Labelled photos from "tugas matlab", an image-classification folder in dendyalfarez/Djeruk. The possible labels are: immature, mature.

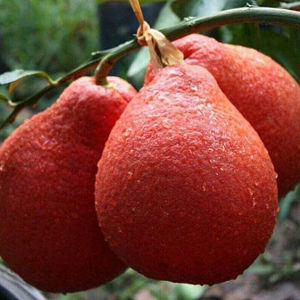
Label: mature

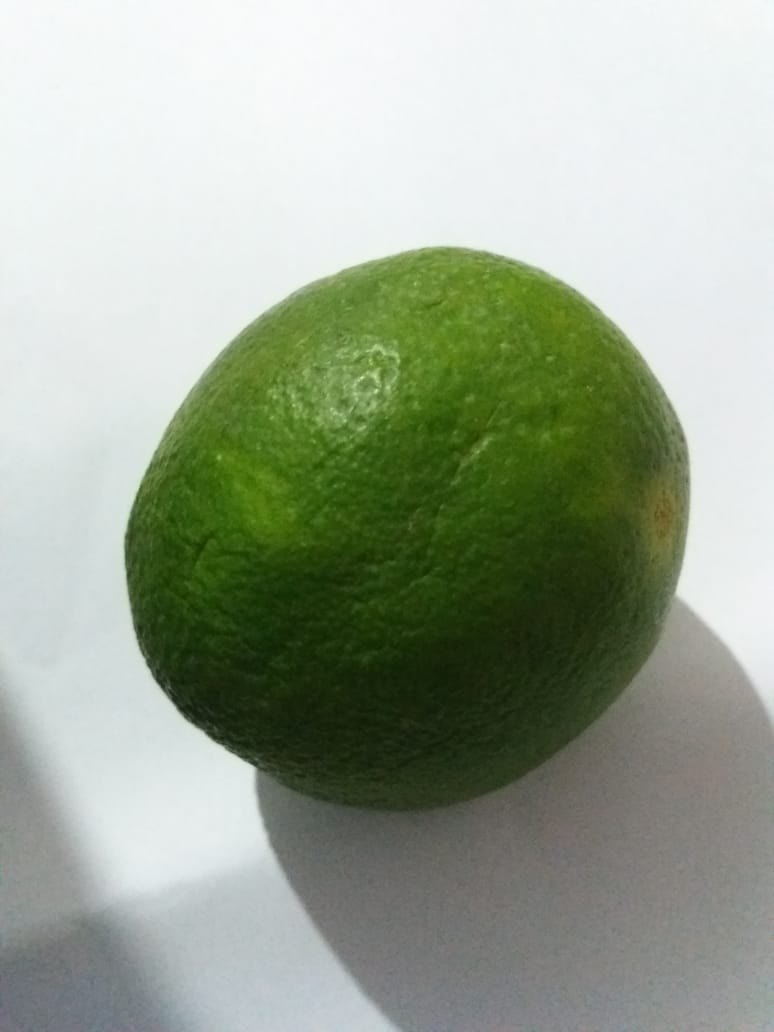
Label: immature

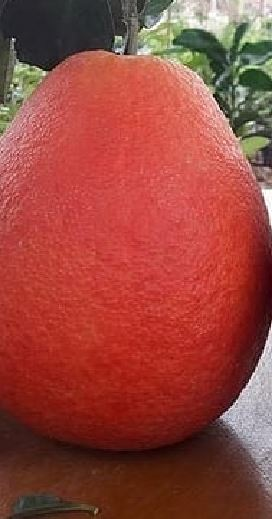
Label: mature

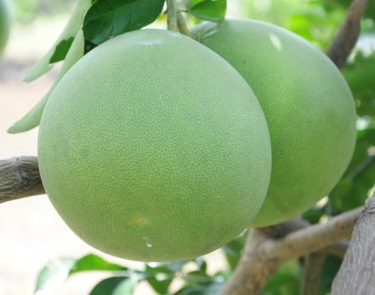
Label: immature

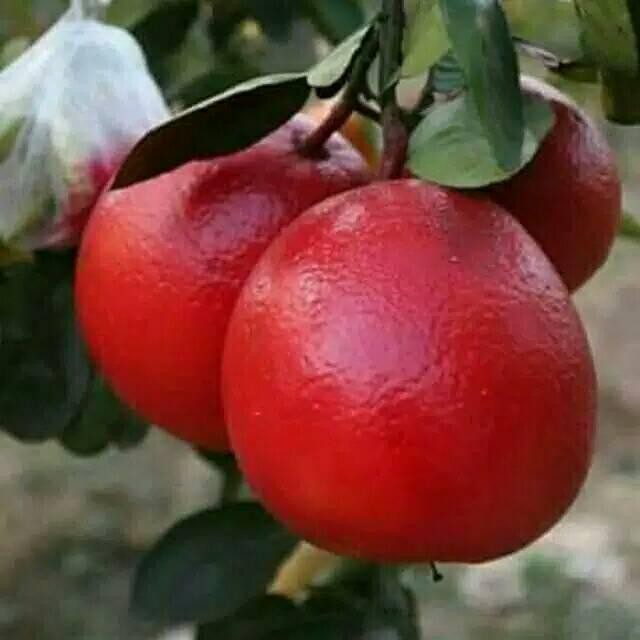
Label: mature

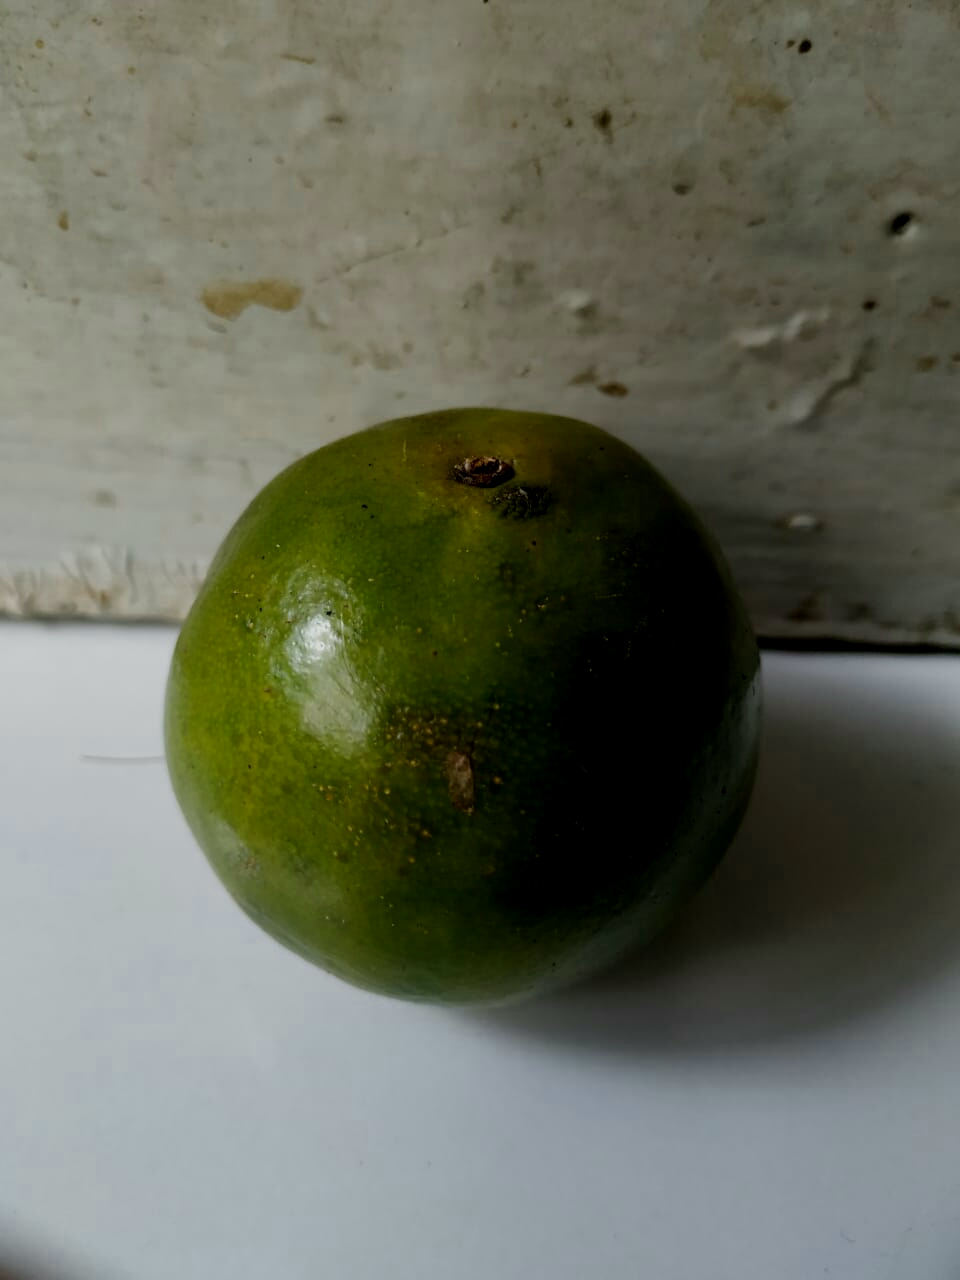
Label: immature
